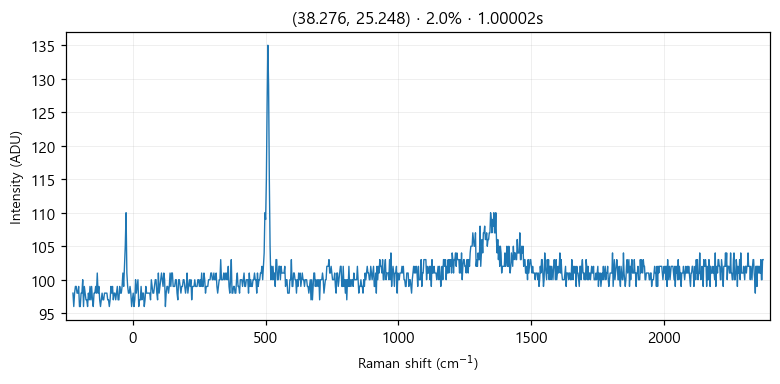

The data file committed next to this chart (first rows):
# laser_power_pct, 2.0
# exposure_time, 1
# laser_nm, 532
# mode, single
pixel_index, raman_shift_cm-1, wavelength_nm, intensity
0, -224.8, 525.7, 98.0
1, -221.8, 525.8, 96.0
2, -218.7, 525.9, 98.0
3, -215.6, 526, 99.0
4, -212.6, 526.1, 99.0
5, -209.5, 526.2, 98.0
6, -206.5, 526.2, 98.0
7, -203.4, 526.3, 99.0
8, -200.3, 526.4, 96.0
9, -197.3, 526.5, 96.0
10, -194.2, 526.6, 98.0
11, -191.2, 526.7, 98.0
12, -188.1, 526.7, 100.0
13, -185.1, 526.8, 96.0
14, -182, 526.9, 99.0
15, -179, 527, 98.0
16, -175.9, 527.1, 97.0
17, -172.9, 527.2, 97.0
18, -169.8, 527.3, 96.0
19, -166.8, 527.3, 98.0
20, -163.7, 527.4, 97.0
21, -160.7, 527.5, 99.0
22, -157.6, 527.6, 97.0
23, -154.6, 527.7, 99.0
24, -151.6, 527.8, 97.0
25, -148.5, 527.9, 96.0
26, -145.5, 527.9, 98.0
27, -142.4, 528, 98.0
28, -139.4, 528.1, 99.0
29, -136.4, 528.2, 98.0
30, -133.3, 528.3, 101.0
31, -130.3, 528.4, 98.0
32, -127.3, 528.4, 99.0
33, -124.3, 528.5, 97.0
34, -121.2, 528.6, 96.0
35, -118.2, 528.7, 97.0
36, -115.2, 528.8, 98.0
37, -112.2, 528.9, 97.0
38, -109.1, 529, 97.0
39, -106.1, 529, 98.0
40, -103.1, 529.1, 98.0
41, -100.1, 529.2, 98.0
42, -97.05, 529.3, 98.0
43, -94.03, 529.4, 97.0
44, -91.01, 529.5, 97.0
45, -88, 529.5, 96.0
46, -84.98, 529.6, 97.0
47, -81.97, 529.7, 99.0
48, -78.96, 529.8, 98.0
49, -75.95, 529.9, 99.0
50, -72.94, 530, 97.0
51, -69.93, 530, 98.0
52, -66.93, 530.1, 98.0
53, -63.92, 530.2, 97.0
54, -60.92, 530.3, 98.0
55, -57.91, 530.4, 99.0
... 968 more rows
